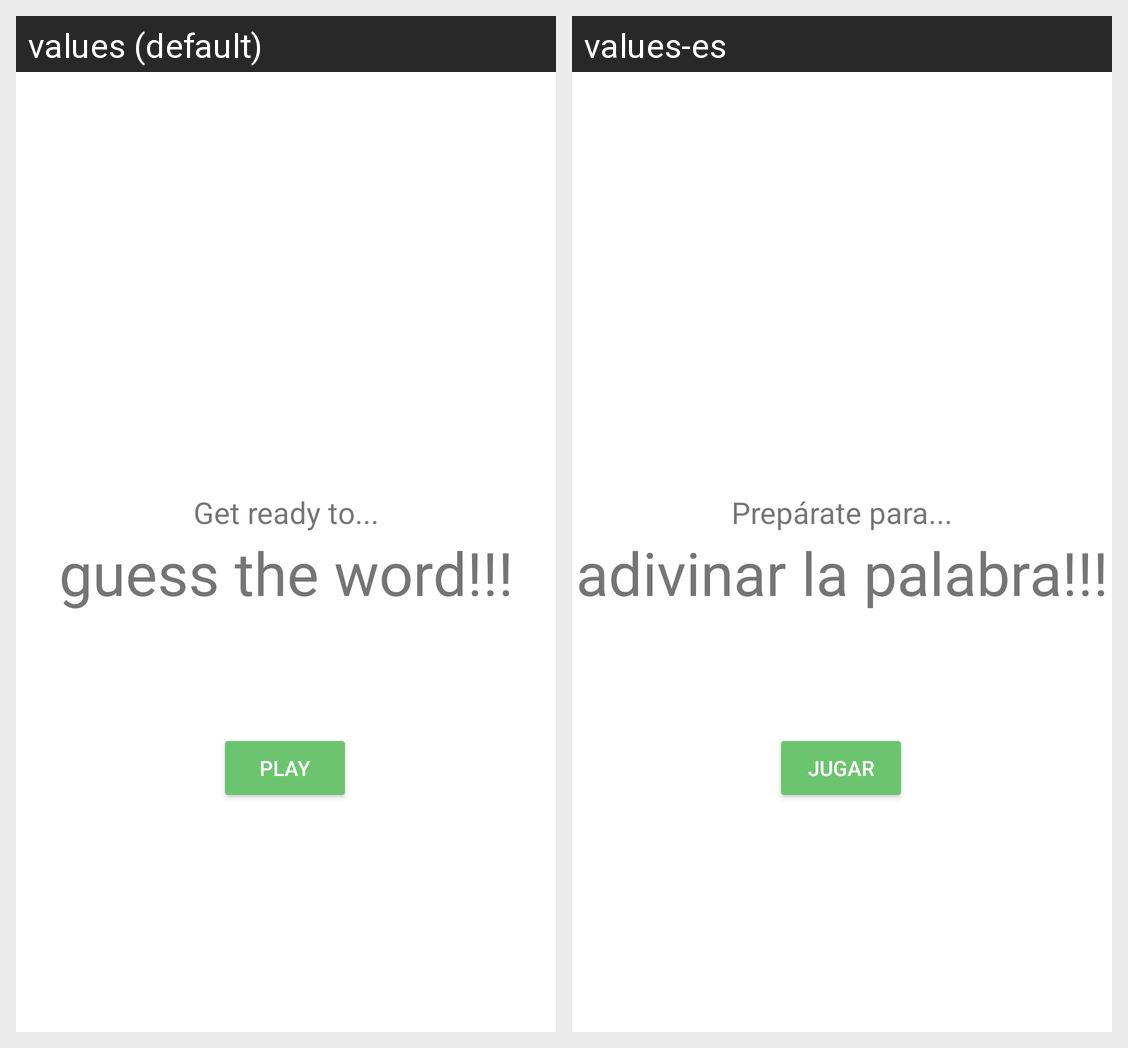

Here is an Android app screen in its default locale and in the app's own translations. Write out the translated-string differences for the strings that appear on this screen.
Android screen res/layout/fragment_title.xml rendered under 2 locales, left to right: values (default), values-es. Device: Nexus 5 (rendered at 1080×1920; each locale shown at half size, 540×960, under a caption strip naming it); theme Theme.GuessTheWord.
Strings drawn on this screen, with the default value and each locale's value (text and hints the layout hard-codes, and strings that could not be matched under every locale, appear in the picture but are not listed):

get_ready
  values: Get ready to...
  values-es: Prepárate para...

guess_word
  values: guess the word!!!
  values-es: adivinar la palabra!!!

play
  values: PLAY
  values-es: JUGAR
